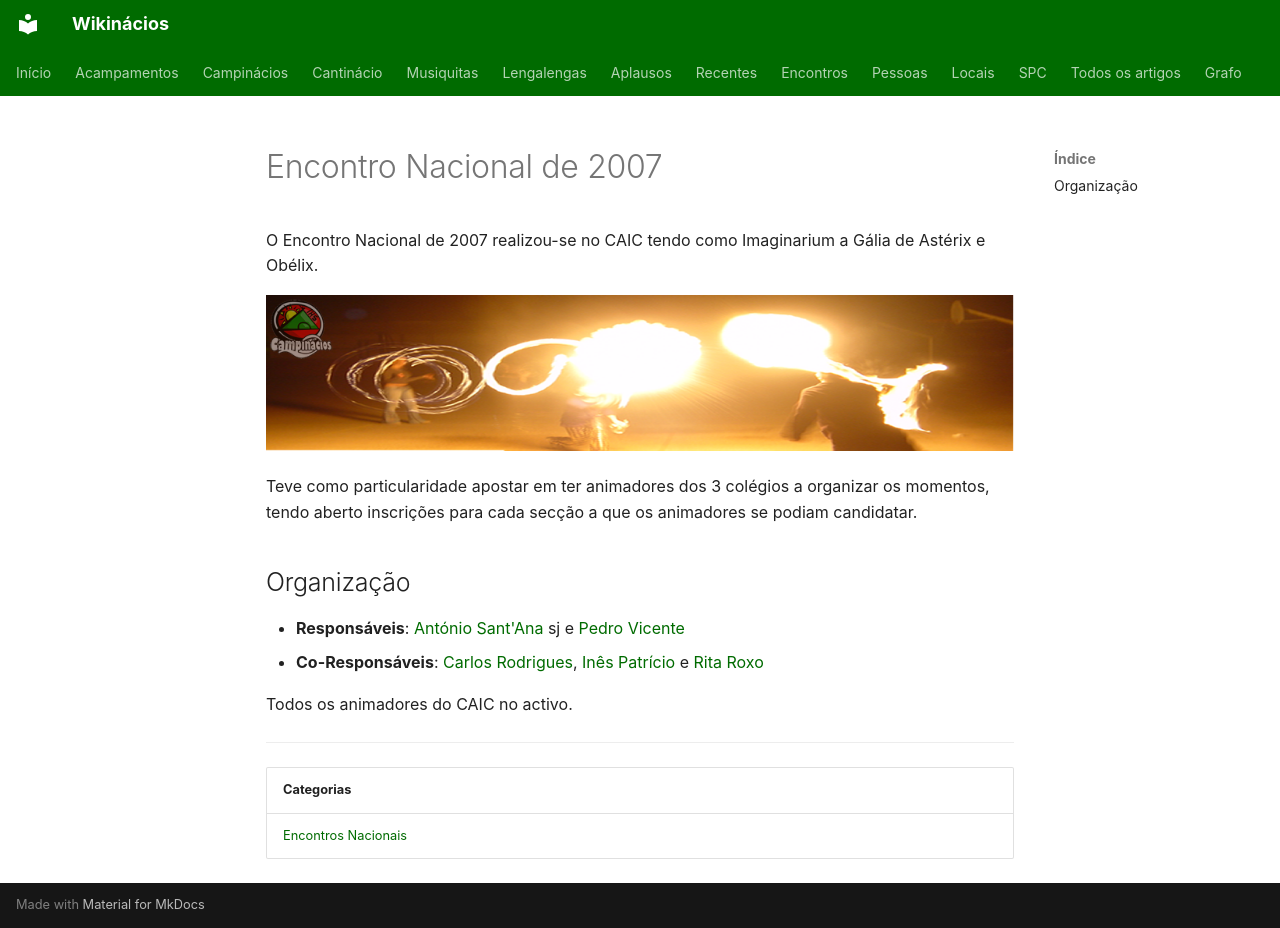

repository: neteinstein/Campinacios · page: Encontros/Encontro Nacional de 2007.html · generator: mkdocs

# Encontro Nacional de 2007

O Encontro Nacional de 2007 realizou-se no CAIC tendo como Imaginarium a Gália de Astérix e Obélix.

[![Bailarinos de fogo a actuar de noite, com poi e bastões em chamas](../assets/imagens/Encontro%20Nacional%20de%202007.png)](../assets/imagens/Encontro%20Nacional%20de%202007.png)

Teve como particularidade apostar em ter animadores dos 3 colégios a organizar os momentos, tendo aberto inscrições para cada secção a que os animadores se podiam candidatar.

## Organização

- **Responsáveis**: [António Sant'Ana](../Pessoas/A/Ant%C3%B3nio%20Sant%27Ana.md) sj e [Pedro Vicente](../Pessoas/P/Pedro%20Vicente.md)
- **Co-Responsáveis**: [Carlos Rodrigues](../Pessoas/C/Carlos%20Rodrigues.md), [Inês Patrício](../Pessoas/I/In%C3%AAs%20Patr%C3%ADcio.md) e [Rita Roxo](../Pessoas/R/Rita%20Roxo.md)

Todos os animadores do CAIC no activo.

---

| Categorias |
| --- |
| [Encontros Nacionais](../Categorias/Encontros%20Nacionais.md) |
